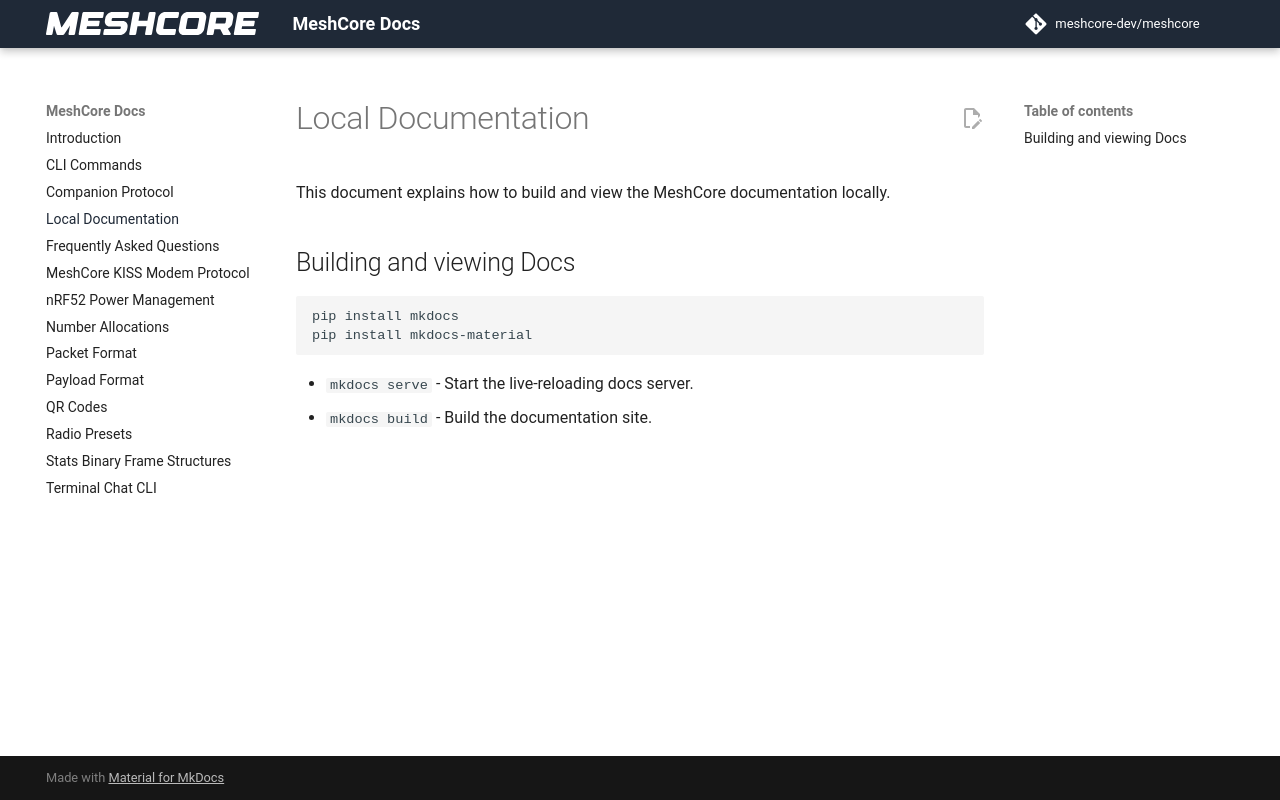

repository: bkbroiler88/meshcore-cyd · page: docs/index.html · generator: mkdocs

# Local Documentation

This document explains how to build and view the MeshCore documentation locally.

## Building and viewing Docs

```
pip install mkdocs
pip install mkdocs-material
```

- `mkdocs serve` - Start the live-reloading docs server.
- `mkdocs build` - Build the documentation site.
